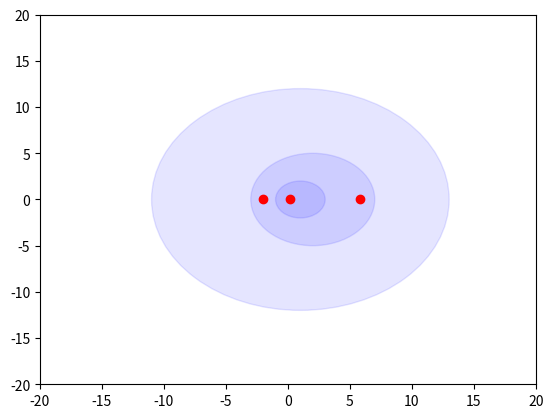

Reproduce this figure in Python.
import numpy as np
from math import sin,cos

def off_diag_sum(A):
    """ Computes the sum of the off diagonal entries per row and returns it in the form of a vector

    Args:
        A (np.typing.ArrayLike): A (possibly complex) square matrix

    Returns:
        vector: Contains the off diagonal sums per row of a matrix
    """
    if A.shape[0] != A.shape[1]:
        raise Exception("Matrix must be square!")
    
    A_mod = abs(A)
    
    return A_mod.sum(axis=1) - np.diag(A_mod)

def eigs(A):
    """ Computes the eigenvalues of a (possibly complex-valued) matrix and returns real and imaginary part into two vectors

    Args:
        A (np.typing.ArrayLike): (possibly complex-valued) matrix
    
    Returns:
        2xn array: first row contains the real part and second row contains the imaginary part
    """
    
    if A.shape[0] != A.shape[1]:
        raise Exception("Matrix must be square!")
    
    e = np.linalg.eigvals(A)
    return e.real, e.imag

def brauer(A):
    from math import cos, atan2, atan
    if A.shape[0] != A.shape[1]:
        raise Exception("Matrix must be square!")
    
    
    N_points = 1_000
    Rs = off_diag_sum(A)
    theta = np.linspace(0, 2*np.pi, N_points)
    N = A.shape[0]
    
    # TODO: Optimize this shit here, disgusting disgusting for loops
    # This is going to be slow as fuck for large matrices
    # Potential ideas:
    #   Rewrite this as a library in CPP or some other 'fast' language
    #   Find another way to compute the boundary, (research alternative ways to do this)
    #   Potential for vectorization (Time to RTFM, fml)***
    #   What does industry do?
    
    output = np.vstack([np.array([0 + 0j, 0.0, 0.0, 0])])
    print(output)
    for i in range(N):
        for j in range(i+1,N):
            """
            Alright, you just gotta believe me.  The below shit may appear like black magic sorcery and I 
            suspect is completely inaccessible to anyone else and will probably be inaccessible to me if I ever
            decide to come back to this.  So here goes trying to explain this sorcery...
            
            Future reference
            We are solving the following quartic polynomial with two dependent variables, $a and $b:
            r^4 - 2(a^2)(r^2)(cos 2 theta) - b^4 - a^4
            
            a and b are dependent variables, we can thus express one in terms of the other.
            
            We define new variable $alpha which makes our life easier somehow, but we gotta recover $a and $b at some point
            We do this through a series of steps, we solve a closely related matrix
            
            We obtain the related matrix by doing steps 1-3
            We get our alpha.
            
            Then, we gotta undo steps 3-1 to recover our a's and b's (incode: written as zeta and beta)
            """
            r1 = A[i][i] # Diagonal element; the unmodified complex form
            r1_ang = -atan(r1.imag / r1.real) # the angle form of r1
            if np.isnan(r1_ang):
                r1_ang = 0
            
            
            # Perform a shift
            A1 = A - r1*np.eye(N) # 1 - Shift, make A[i][i] zero
            
            r2 = -A1[j][j] # The unmodified complex form
            r2_ang = -atan(r2.imag / r2.real) # the angle of r2
            
            if np.isnan(r2_ang):
                r2_ang = 0
            
            A2 = r2*np.eye(N)*A1 # 2 - Rotate the diagonal A[j,j] entry towards the real line
            alpha = A2[j][j]/2
            A3 = A2 - alpha*np.eye(N) # 3 - Shift again
            
            for t in theta:
                P = np.polynomial.Polynomial((
                    alpha**4 - (Rs[i]*Rs[j])**2, # Constant coef
                    0, # x
                    -2*alpha**2*cos(2*t), # x^2
                    0, # x^3
                    1  # x^4
                ))
                
                tol = 0.0001 
                soln = P.roots() # Solutions to our rotated and shifted matrix
                
                real_roots = soln[soln.imag < tol] # Retrieve real roots only! 
                for r in real_roots:
                    z = r2*cos(t) + r2*sin(t)*j # Get the polar form
                    flag = z.real > 0
                    
                    # Intermediate step in undoing step 3 'unshift'
                    t = z + alpha # Intermediate value
                    beta = atan2(t.imag, t.real) 
                    
                    # Intermediate step in undoing 2 'rotation'
                    t = z - alpha
                    zeta = atan2(t.imag, t.real)
                    
                    z = np.conj(r1) * (np.conj(r2) * (z + alpha) + r1) 
                    
                    if alpha > 0: # Implies some sort of mirroring (flipped along some axis)
                        # In which case, we swap gamma and beta
                        beta, zeta = zeta, beta
                    
                    # This is terrible practice, we will need to improve this later on, but just get it done for now
                    output = np.vstack([output,
                                        np.array([z, beta, zeta, flag])
                                        ])
                
                
    
    return output[1:] # removing the initial seed value
    
    

if __name__ == '__main__':
    import matplotlib.pyplot as plt
    
    print("Running test")
    
    a = np.vander([1,2,3], 3)
    
    cx = a.diagonal().real
    cy = a.diagonal().imag
    
    radii = off_diag_sum(a)
    n = cx.shape[0]
    
    fig, ax = plt.subplots()
    
    bbox = (-20, 20)
    ax.set_xlim(bbox)
    ax.set_ylim(bbox)
    
    for i in range(n):
        ax.add_patch(
            plt.Circle(
                (cx[i], cy[i]),
                radii[i],
                color=(0,0,1,0.1)
            )
    )
    
    r, i = eigs(a)
    ax.plot(r,i, 'ro')
    
    print(brauer(a).shape)
    
    
    
    
    fig.savefig("3x3_testimg")
    
    
    
    